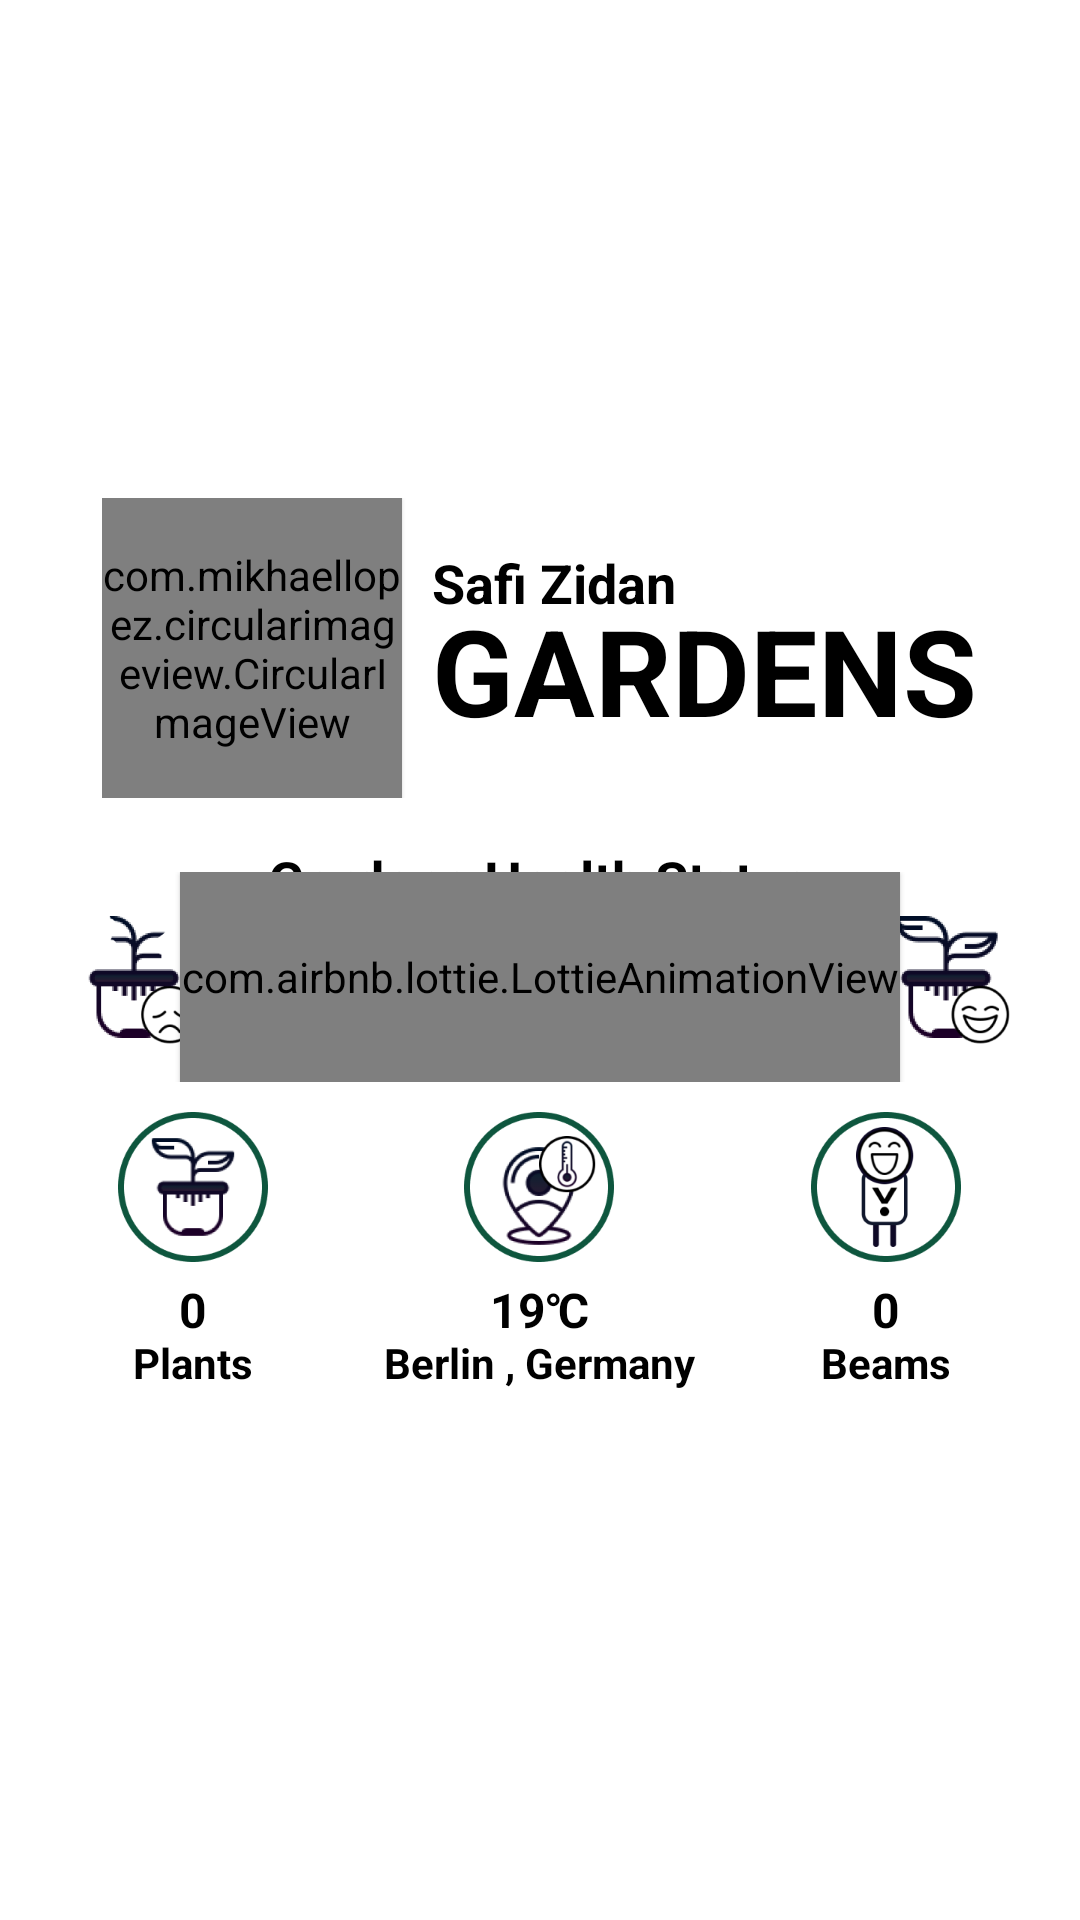

The Android layout XML behind this screen, and the referenced resources:
<!-- AndroidManifest.xml: application theme Theme.FYTA -->
<!-- res/layout/gardens_header.xml -->
<?xml version="1.0" encoding="utf-8"?>
<LinearLayout
    xmlns:android="http://schemas.android.com/apk/res/android"
    android:layout_width="match_parent"
    android:layout_height="wrap_content"
    android:orientation="vertical"
    xmlns:app="http://schemas.android.com/apk/res-auto"
    android:gravity="center">


    <LinearLayout
        android:layout_width="wrap_content"
        android:layout_height="wrap_content"
        android:layout_marginTop="20dp"
        android:orientation="horizontal"
        android:layout_gravity="center"
        android:gravity="center">

        <com.mikhaellopez.circularimageview.CircularImageView
            android:id="@+id/imgv_profile_pic_garden_head"
            android:layout_width="100dp"
            android:layout_height="100dp"
            android:layout_gravity="center"
            android:scaleType="centerInside"
            android:elevation="1dp"
            android:src="@drawable/ic_defult_user_circ"
            app:civ_border_color="@color/neon"
            app:civ_border_width="2dp" />


        <LinearLayout
            android:layout_width="wrap_content"
            android:layout_height="wrap_content"
            android:orientation="vertical"
            android:layout_marginStart="10dp"
            android:layout_gravity="center"
            android:gravity="start">

            <TextView
                android:id="@+id/txtv_member_name_garden_head"
                android:layout_width="wrap_content"
                android:layout_height="wrap_content"
                android:textColor="@color/black"
                android:layout_marginBottom="-10dp"
                android:textSize="18sp"
                android:textStyle="bold"
                android:text="Safi Zidan"
                android:gravity="start"
                android:layout_gravity="start"/>

            <TextView
                android:layout_width="wrap_content"
                android:layout_height="wrap_content"
                android:textColor="@color/black"
                android:textSize="40sp"
                android:textStyle="bold"
                android:text="GARDENS"
                android:gravity="center"
                android:layout_gravity="center"/>


        </LinearLayout>


    </LinearLayout>

    <TextView
        android:layout_width="wrap_content"
        android:layout_height="wrap_content"
        android:layout_gravity="center_horizontal"
        android:gravity="center_horizontal"
        android:layout_marginStart="20dp"
        android:layout_marginEnd="20dp"
        android:layout_marginTop="15dp"
        android:layout_marginBottom="-15dp"
        android:text="Gardens Health Status"
        android:maxLines="1"
        android:textColor="@color/black"
        android:textSize="18sp"
        android:textStyle="bold" />


    <LinearLayout
        android:layout_width="wrap_content"
        android:layout_height="wrap_content"
        android:orientation="horizontal"
        android:layout_gravity="center"
        android:gravity="center">

        <ImageView
            android:layout_width="50dp"
            android:layout_height="50dp"
            android:layout_marginEnd="-10dp"
            android:src="@drawable/ic_plant_sad" />


        <com.airbnb.lottie.LottieAnimationView
            android:id="@+id/lott_plant_state_progress_bar"
            android:layout_width="240dp"
            android:layout_height="70dp"
            android:elevation="1dp"
            app:lottie_rawRes="@raw/ic_garden_state_progress_bar" />


        <ImageView
            android:layout_width="50dp"
            android:layout_height="50dp"
            android:layout_marginStart="-10dp"
            android:src="@drawable/ic_plant_happy" />

    </LinearLayout>


    <LinearLayout
        android:layout_width="match_parent"
        android:layout_height="wrap_content"
        android:layout_gravity="center"
        android:layout_marginStart="20dp"
        android:layout_marginEnd="20dp"
        android:layout_marginTop="10dp"
        android:layout_marginBottom="30dp"
        android:gravity="center"
        android:elevation="1dp"
        android:orientation="horizontal">


        <LinearLayout
            android:layout_width="wrap_content"
            android:layout_height="wrap_content"
            android:orientation="vertical"
            android:layout_weight="1"
            android:layout_gravity="start">
            <ImageView
                android:layout_width="50dp"
                android:layout_height="50dp"
                android:layout_gravity="center"
                android:src="@drawable/ic_plant_count_profile" />

            <TextView
                android:id="@+id/txtv_plant_count_garden_head"
                android:layout_width="wrap_content"
                android:layout_height="wrap_content"
                android:layout_gravity="center"
                android:layout_marginTop="5dp"
                android:gravity="center"
                android:text="0"
                android:textColor="@color/black"
                android:textSize="16sp"
                android:textStyle="bold" />
            <TextView
                android:layout_width="wrap_content"
                android:layout_height="wrap_content"
                android:layout_marginTop="-3dp"
                android:textColor="@color/black"
                android:textSize="14sp"
                android:textStyle="bold"
                android:text="Plants"
                android:gravity="center"
                android:layout_gravity="center"/>
        </LinearLayout>


        <LinearLayout
            android:layout_width="wrap_content"
            android:layout_height="wrap_content"
            android:orientation="vertical"
            android:layout_weight="1"
            android:gravity="center"
            android:elevation="1dp"
            android:layout_gravity="center">
            <ImageView
                android:layout_width="50dp"
                android:layout_height="50dp"
                android:src="@drawable/ic_city_temp_circ" />

            <TextView
                android:layout_width="wrap_content"
                android:layout_height="wrap_content"
                android:textColor="@color/black"
                android:textSize="16sp"
                android:textStyle="bold"
                android:layout_marginTop="5dp"
                android:text="19℃"
                android:gravity="center"
                android:layout_gravity="center"/>
            <TextView
                android:layout_width="wrap_content"
                android:layout_height="wrap_content"
                android:textColor="@color/black"
                android:textSize="14sp"
                android:layout_marginTop="-3dp"
                android:textStyle="bold"
                android:text="Berlin , Germany"
                android:gravity="center"
                android:layout_gravity="center"/>
        </LinearLayout>



        <LinearLayout
            android:layout_width="wrap_content"
            android:layout_height="wrap_content"
            android:orientation="vertical"
            android:layout_weight="1"
            android:gravity="center"
            android:layout_gravity="center">
            <ImageView
                android:layout_width="50dp"
                android:layout_height="50dp"
                android:src="@drawable/ic_fyta_count_profile" />
            <TextView
                android:id="@+id/txtv_beams_count_garden_head"
                android:layout_width="wrap_content"
                android:layout_height="wrap_content"
                android:layout_marginTop="5dp"
                android:textColor="@color/black"
                android:textSize="16sp"
                android:textStyle="bold"
                android:text="0"
                android:gravity="center"
                android:layout_gravity="center"/>
            <TextView
                android:layout_width="wrap_content"
                android:layout_height="wrap_content"
                android:layout_marginTop="-3dp"
                android:textColor="@color/black"
                android:textSize="14sp"
                android:textStyle="bold"
                android:text="Beams"
                android:gravity="center"
                android:layout_gravity="center"/>
        </LinearLayout>

    </LinearLayout>






</LinearLayout>
<!-- resources referenced by this layout -->
<resources>
  <color name="black">#FF000000</color>
  <color name="neon">#33FF00</color>
  <!-- drawable ic_city_temp_circ: png bitmap (drawable, 21600 bytes) -->
  <!-- drawable ic_defult_user_circ: png bitmap (drawable, 5444 bytes) -->
  <!-- drawable ic_fyta_count_profile: png bitmap (drawable, 13776 bytes) -->
  <!-- drawable ic_plant_count_profile: png bitmap (drawable, 12357 bytes) -->
  <!-- drawable ic_plant_happy: png bitmap (drawable, 7493 bytes) -->
  <!-- drawable ic_plant_sad: png bitmap (drawable, 6342 bytes) -->
  <style name="Theme.FYTA" parent="Theme.MaterialComponents.DayNight.NoActionBar">
          
          <item name="colorPrimary">@color/brown_bg</item>
          <item name="colorPrimaryVariant">@color/purple_700</item>
          <item name="colorOnPrimary">@color/white</item>
          
          <item name="colorSecondary">@color/teal_200</item>
          <item name="colorSecondaryVariant">@color/teal_700</item>
          <item name="colorOnSecondary">@color/black</item>
          
          <item name="android:statusBarColor" tools:targetApi="l">?attr/colorPrimaryVariant</item>
          
      </style>
  <color name="brown_bg">#0A3D2C</color>
  <color name="purple_700">#0A3D2C</color>
  <color name="white">#FFFFFF</color>
  <color name="teal_200">#FF000000</color>
  <color name="teal_700">#FF000000</color>
</resources>
